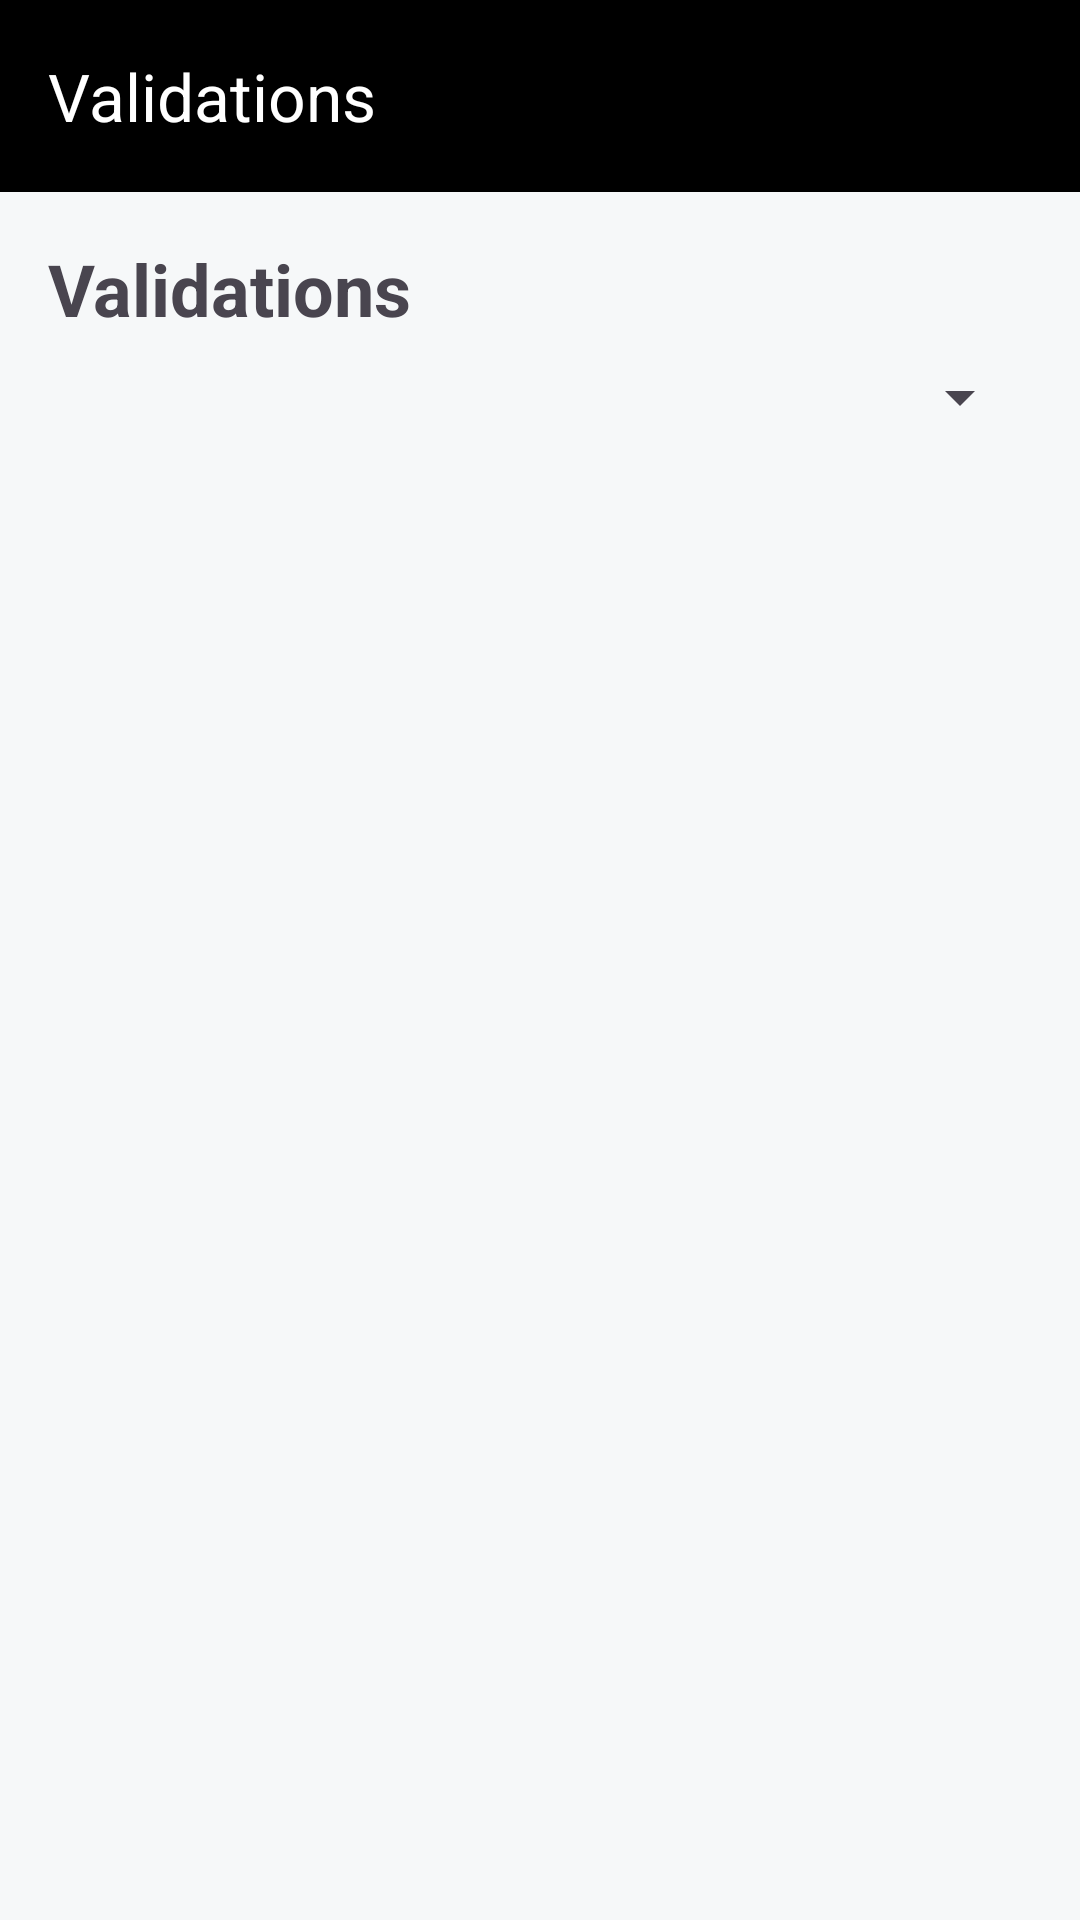

Write the Android layout XML for this screen, with the resource values it uses.
<!-- AndroidManifest.xml: application theme Theme.GestionLocationVoitures -->
<!-- res/layout/activity_validation_list.xml -->
<?xml version="1.0" encoding="utf-8"?>
<LinearLayout
    xmlns:android="http://schemas.android.com/apk/res/android"
    xmlns:app="http://schemas.android.com/apk/res-auto"
    android:layout_width="match_parent"
    android:layout_height="match_parent"
    android:orientation="vertical"
    android:background="@color/background_light">

    <com.google.android.material.appbar.AppBarLayout
        android:layout_width="match_parent"
        android:layout_height="wrap_content"
        android:background="@color/uber_black">

        <androidx.appcompat.widget.Toolbar
            android:id="@+id/toolbar"
            android:layout_width="match_parent"
            android:layout_height="?attr/actionBarSize"
            android:background="@color/uber_black"
            app:titleTextColor="@color/white"
            app:title="Validations"/>

    </com.google.android.material.appbar.AppBarLayout>

    <LinearLayout
        android:layout_width="match_parent"
        android:layout_height="wrap_content"
        android:orientation="vertical"
        android:padding="16dp">

        <TextView
            android:id="@+id/tvTitre"
            android:layout_width="match_parent"
            android:layout_height="wrap_content"
            android:text="Validations"
            android:textSize="24sp"
            android:textStyle="bold"
            android:layout_marginBottom="8dp"/>

        <TextView
            android:id="@+id/tvPaiementsCount"
            android:layout_width="match_parent"
            android:layout_height="wrap_content"
            android:text="0 paiement(s) en attente"
            android:textSize="14sp"
            android:textColor="@color/warning"
            android:layout_marginBottom="16dp"
            android:visibility="gone"/>

        <Spinner
            android:id="@+id/spType"
            android:layout_width="match_parent"
            android:layout_height="wrap_content"
            android:layout_marginBottom="16dp"/>

        <ListView
            android:id="@+id/lvReservations"
            android:layout_width="match_parent"
            android:layout_height="match_parent"/>

        <ListView
            android:id="@+id/lvPaiements"
            android:layout_width="match_parent"
            android:layout_height="match_parent"
            android:visibility="gone"/>

    </LinearLayout>
</LinearLayout>
<!-- resources referenced by this layout -->
<resources>
  <color name="background_light">#FFF6F8F9</color>
  <color name="uber_black">#FF000000</color>
  <color name="warning">#FFFFCC00</color>
  <color name="white">#FFFFFFFF</color>
  <style name="Theme.GestionLocationVoitures" parent="Base.Theme.GestionLocationVoitures" />
  <style name="Base.Theme.GestionLocationVoitures" parent="Theme.Material3.DayNight.NoActionBar">
          <item name="colorPrimary">@color/primary</item>
          <item name="colorPrimaryVariant">@color/primary_variant</item>
          <item name="colorOnPrimary">@color/white</item>
          <item name="colorSecondary">@color/secondary</item>
          <item name="colorSecondaryVariant">@color/secondary_variant</item>
          <item name="colorOnSecondary">@color/white</item>
          <item name="android:colorBackground">@color/background_light</item>
          <item name="colorSurface">@color/surface</item>
          <item name="colorOnSurface">@color/text_primary</item>
          <item name="colorError">@color/error</item>
          <item name="colorOnError">@color/white</item>
          <item name="android:statusBarColor">@color/primary</item>
          <item name="android:navigationBarColor">@color/surface</item>
          <item name="android:windowLightNavigationBar" tools:targetApi="27">true</item>
          <item name="materialCardViewStyle">@style/Widget.App.CardView</item>
          <item name="textInputStyle">@style/Widget.App.TextInputLayout</item>
          <item name="floatingActionButtonStyle">@style/Widget.App.FloatingActionButton</item>
      </style>
  <color name="primary">#FF00B4D8</color>
  <color name="primary_variant">#FF0096B7</color>
  <color name="secondary">#FF4285F4</color>
  <color name="secondary_variant">#FF3367D6</color>
  <color name="surface">#FFFFFFFF</color>
  <color name="text_primary">#FF1E1E1E</color>
  <color name="error">#FFEA4335</color>
  <style name="Widget.App.CardView" parent="Widget.Material3.CardView.Elevated">
          <item name="cardCornerRadius">@dimen/card_corner_radius</item>
          <item name="cardElevation">@dimen/card_elevation</item>
      </style>
  <style name="Widget.App.TextInputLayout" parent="Widget.Material3.TextInputLayout.OutlinedBox">
          <item name="boxCornerRadiusTopStart">@dimen/input_corner_radius</item>
          <item name="boxCornerRadiusTopEnd">@dimen/input_corner_radius</item>
          <item name="boxCornerRadiusBottomStart">@dimen/input_corner_radius</item>
          <item name="boxCornerRadiusBottomEnd">@dimen/input_corner_radius</item>
      </style>
  <style name="Widget.App.FloatingActionButton" parent="Widget.Material3.FloatingActionButton.Primary">
          <item name="backgroundTint">@color/primary</item>
      </style>
  <dimen name="card_corner_radius">16dp</dimen>
  <dimen name="card_elevation">4dp</dimen>
  <dimen name="input_corner_radius">12dp</dimen>
</resources>
